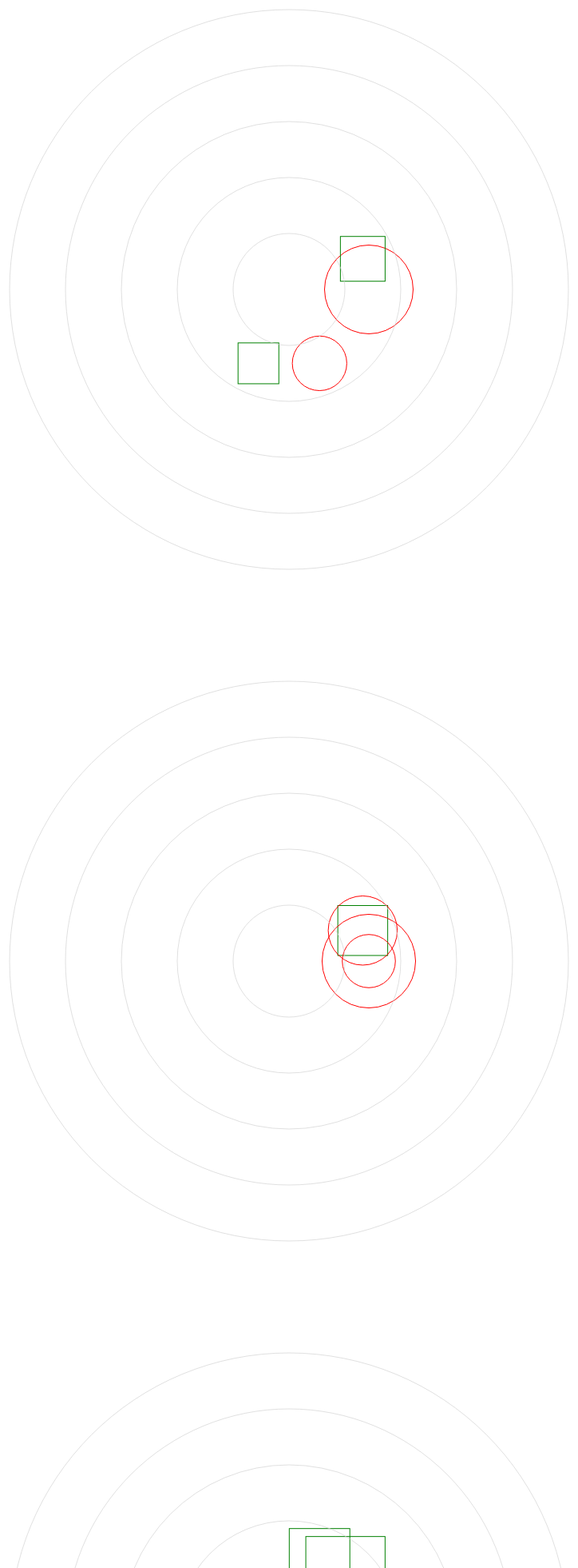
D3 v6 page, settled after 480 driven frames (8 s of simulated time); the page loaded 1 data file(s).


// ── boundary.js
d3.json("new.json")
  .then((data) => {
    console.log("Data loaded:", data); // Debug log
    const width = 800;
    const height = 800;
    const margin = { top: 50, right: 50, bottom: 50, left: 50 };
    const plotRadius =
      Math.min(width, height) / 2 - Math.max(margin.top, margin.bottom);

    // Process the data
    const processedData = exportFunction(data);
    console.log("Processed data:", processedData); // Debug log

    // Function to create radar chart for a specific cluster
    function createRadarChart(clusterData) {
      const svg = d3
        .select("#chart-container")
        .append("svg")
        .attr("width", width)
        .attr("height", height)
        .attr("class", "chart")
        .append("g")
        .attr("transform", `translate(${width / 2},${height / 2})`);

      console.log("Creating radar chart for cluster:", clusterData); // Debug log

      // Calculate maximum distance for normalization
      let min = 0;
      clusterData.beads.forEach((bead) => {
        const distance = Math.sqrt(
          bead.coordinates.x ** 2 + bead.coordinates.y ** 2
        );
        if (distance < min) {
          min = distance;
        }
      });

      if (min === 0) {
        console.error("Min distance is zero, skipping cluster:", clusterData);
        // return;
      }

      clusterData.beads.forEach((bead) => {
        const { shape, radius, coordinates } = bead;
        // const scaledRadius = (radius / maxDistance) * plotRadius; // Adjust scaling factor as needed
        const scaledRadius = radius * 50;
        let shapeElement;
        switch (shape) {
          case "diamond":
            shapeElement = svg
              .append("rect")
              .attr("x", coordinates.x)
              .attr("y", coordinates.y)
              .attr("width", 2 * scaledRadius)
              .attr("height", 2 * scaledRadius)
              .attr(
                "transform",
                `translate(${-scaledRadius}, ${-scaledRadius}) rotate(45, ${scaledRadius}, ${scaledRadius})`
              )
              .attr("class", "bead diamond")
              .style("fill", "none")
              .style("stroke", "blue"); // Change color as needed
            break;
          case "circle":
            shapeElement = svg
              .append("circle")
              .attr("cx", coordinates.x)
              .attr("cy", coordinates.y)
              .attr("r", scaledRadius)
              .attr("class", "bead circle")
              .style("fill", "none")
              .style("stroke", "red"); // Change color as needed
            break;
          case "square":
            shapeElement = svg
              .append("rect")
              .attr("x", coordinates.x - scaledRadius)
              .attr("y", coordinates.y - scaledRadius)
              .attr("width", 2 * scaledRadius)
              .attr("height", 2 * scaledRadius)
              .attr("class", "bead square")
              .style("fill", "none")
              .style("stroke", "green"); // Change color as needed
            break;
        }
      });

      // Add grid lines for reference
      const numGrids = 5;
      const gridStep = plotRadius / numGrids;
      for (let i = 1; i <= numGrids; i++) {
        svg
          .append("circle")
          .attr("cx", 0)
          .attr("cy", 0)
          .attr("r", gridStep * i)
          .attr("class", "grid")
          .style("fill", "none")
          .style("stroke", "lightgrey")
          .style("stroke-opacity", 0.7);
      }
    }

    // Create radar charts for each cluster
    processedData.forEach((cluster) => {
      createRadarChart(cluster);
    });
  })
  .catch((error) => {
    console.error("Error loading or processing data:", error);
  });

// Mock exportFunction for testing purposes (replace with your actual function)
function exportFunction(data) {
  const dataDimension = data[0].data_dimension;
  let result = [];

  for (let i = 1; i < data.length; i++) {
    const cluster = data[i];
    let clusterResult = {
      clusterNumber: cluster.cluster_number,
      beads: [],
    };

    // Process all beads in the cluster
    cluster.beads.forEach((bead) => {
      let bitVector = 0;

      // Obtain the position of the bead in axes-division of space
      for (let j = 0; j < dataDimension; j++) {
        if (bead.bead_center[j] > cluster.cluster_center[j]) {
          bitVector |= 1 << j;
        }
      }

      // Calculate the sector angle θ
      let theta = (2 * Math.PI * bitVector) / Math.pow(2, dataDimension);

      // Find the minimum distance between cluster center and bead points
      let minDistance = 100;
      bead.data_points.forEach((point) => {
        let distance = calculateDistance(cluster.cluster_center, point);
        if (distance < minDistance) {
          minDistance = distance;
        }
      });

      // Handle cases where minDistance is not finite
      if (!isFinite(minDistance)) {
        console.error("Invalid minDistance for bead:", bead);
        return;
      }

      // Place the bead in the corresponding sector in the 2-D plot
      let pNorm = bead.best_p;
      let shape = getShape(pNorm);
      let radius = bead.lp_norm;

      let bx = minDistance * Math.cos(theta);
      let by = minDistance * Math.sin(theta);

      // Handle cases where bx or by are not finite
      if (!isFinite(bx) || !isFinite(by)) {
        console.error("Invalid coordinates for bead:", bead);
        return;
      }

      clusterResult.beads.push({
        beadNumber: bead.bead_number,
        shape: shape,
        radius: radius,
        coordinates: { x: bx, y: by },
      });
    });

    result.push(clusterResult);
  }

  return result;
}

// Utility functions

function calculateDistance(point1, point2) {
  let sum = 0;
  for (let i = 0; i < point1.length; i++) {
    sum += Math.pow(Math.abs(point1[i] - point2[i]), 2);
  }
  return Math.sqrt(sum);
}

function getShape(lpNorm) {
  if (lpNorm <= 1) {
    return "diamond";
  } else if (lpNorm <= 2.5) {
    return "circle";
  } else {
    return "square";
  }
}

// ── script.js
d3.json("out.json").then(data => {
  console.log(data);
  const width = 1000;
  const height = 1000;
  const margin = { top: 50, right: 50, bottom: 50, left: 50 };
  const radius = Math.min(width, height) / 2 - margin.top * 2;
  const dimension = data[0].data_dimension;
  var numSectors = Math.pow(2, dimension);
  var angleSlice = (Math.PI * 2) / numSectors;
  

}).catch ((error)=> {
  console.error("Error loading or processing data:", error);
})

### data: new.json
[
 {
  "data_dimension": 4
 },
 {
  "cluster_number": 1,
  "cluster_center": [
   -0.07723,
   -0.9278,
   0.3229,
   0.2379
  ],
  "beads": [
   {
    "bead_number": 1,
    "best_p": 2.0,
    "lp_norm": 0.6827,
    "bead_center": "[... 4 items]",
    "data_points": "[... 20 items]"
   },
   {
    "bead_number": 2,
    "best_p": 5.0,
    "lp_norm": 0.5109,
    "bead_center": "[... 4 items]",
    "data_points": "[... 5 items]"
   },
   {
    "bead_number": 3,
    "best_p": 2.0,
    "lp_norm": 1.11,
    "bead_center": "[... 4 items]",
    "data_points": "[... 13 items]"
   },
   {
    "bead_number": 4,
    "best_p": 5.0,
    "lp_norm": 0.5603,
    "bead_center": "[... 4 items]",
    "data_points": "[... 11 items]"
   }
  ]
 },
 {
  "cluster_number": 2,
  "cluster_center": [
   -1.015,
   0.8423,
   -1.305,
   -1.255
  ],
  "beads": [
   {
    "bead_number": 1,
    "best_p": 5.0,
    "lp_norm": 0.6246,
    "bead_center": "[... 4 items]",
    "data_points": "[... 23 items]"
   },
   {
    "bead_number": 2,
    "best_p": 2.0,
    "lp_norm": 1.171,
    "bead_center": "[... 4 items]",
    "data_points": "[... 4 items]"
   },
   {
    "bead_number": 3,
    "best_p": 2.0,
    "lp_norm": 0.8654,
    "bead_center": "[... 4 items]",
    "data_points": "[... 7 items]"
   },
   {
    "bead_number": 4,
    "best_p": 2.0,
    "lp_norm": 0.6655,
    "bead_center": "[... 4 items]",
    "data_points": "[... 16 items]"
   }
  ]
 },
 {
  "cluster_number": 3,
  "cluster_center": [
   1.069,
   0.06561,
   0.969,
   1.002
  ],
  "beads": [
   {
    "bead_number": 1,
    "best_p": 5.0,
    "lp_norm": 0.7588,
    "bead_center": "[... 4 items]",
    "data_points": "[... 9 items]"
   },
   {
    "bead_number": 2,
    "best_p": 5.0,
    "lp_norm": 1.191,
    "bead_center": "[... 4 items]",
    "data_points": "[... 22 items]"
   },
   {
    "bead_number": 3,
    "best_p": 5.0,
    "lp_norm": 0.9928,
    "bead_center": "[... 4 items]",
    "data_points": "[... 17 items]"
   },
   {
    "bead_number": 4,
    "best_p": 5.0,
    "lp_norm": 0.5114,
    "bead_center": "[... 4 items]",
    "data_points": "[... 3 items]"
   }
  ]
 }
]